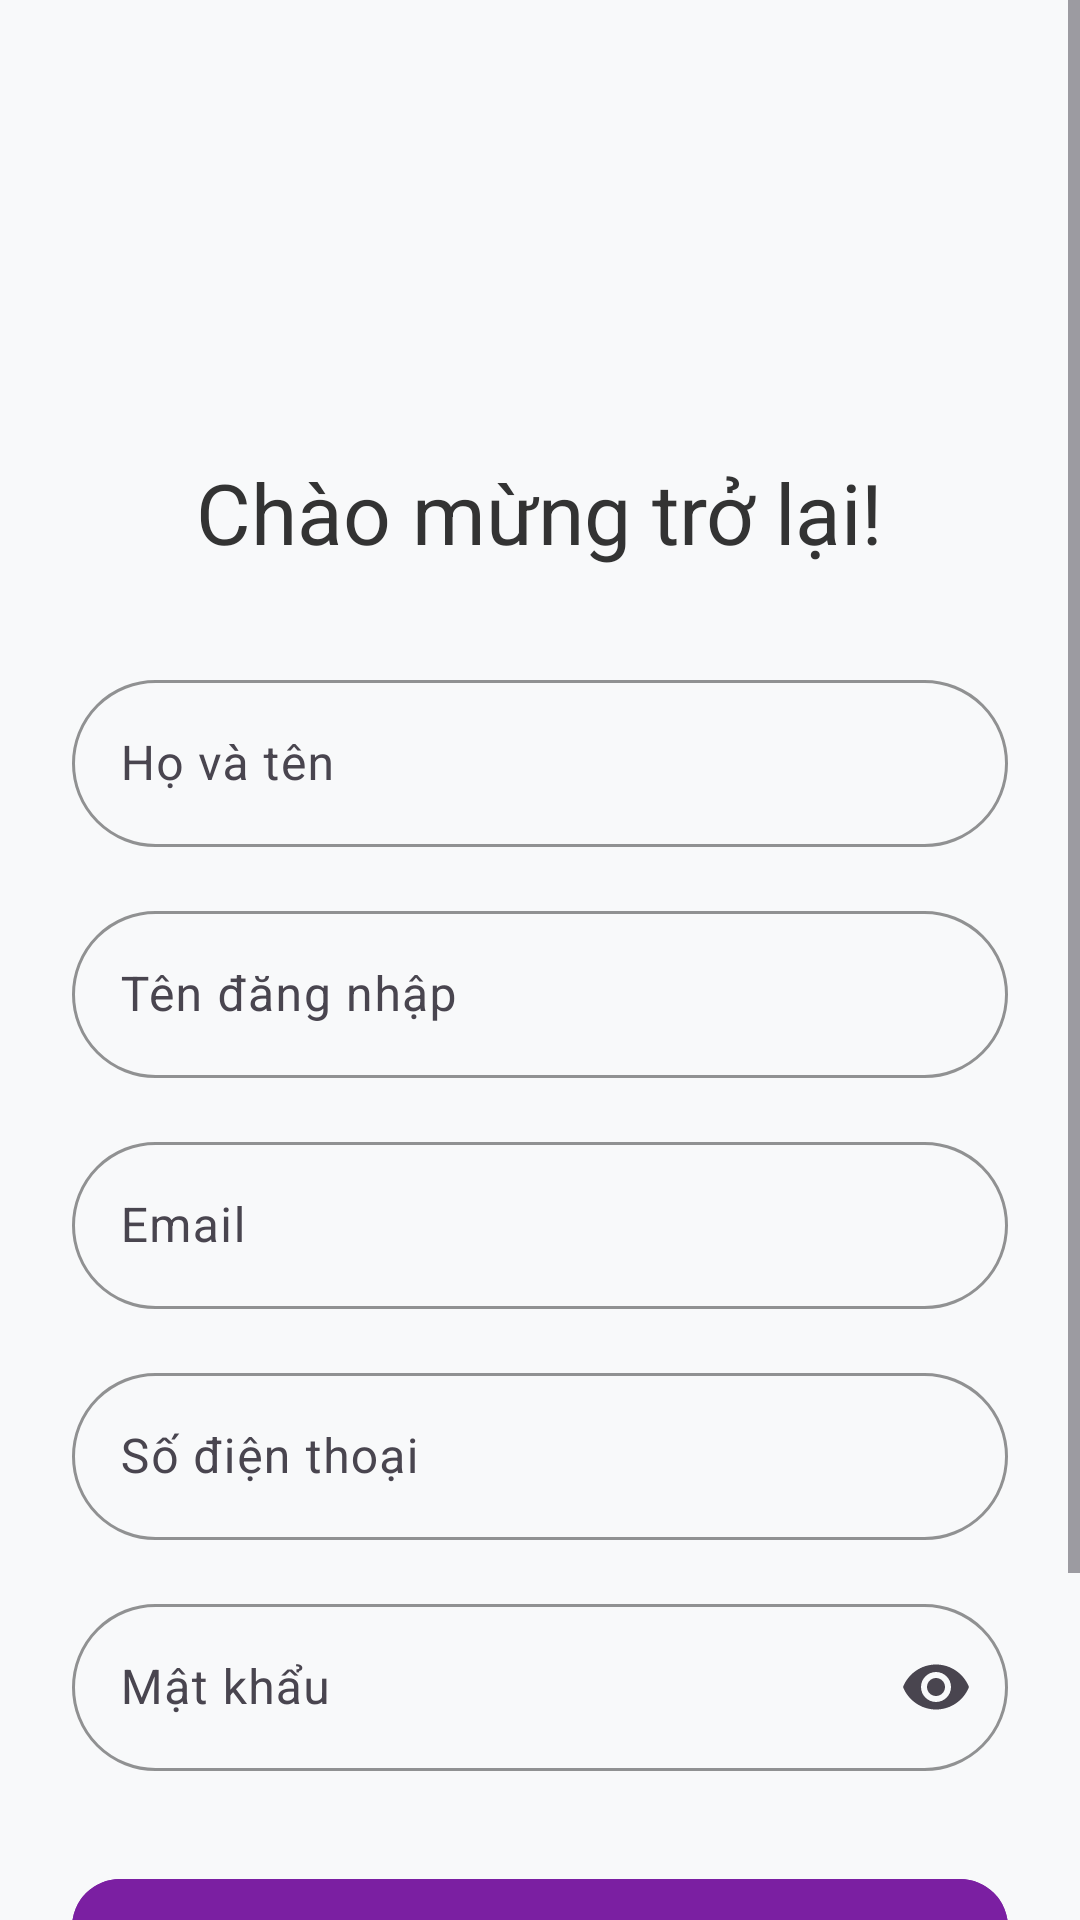

The Android layout XML behind this screen, and the referenced resources:
<!-- AndroidManifest.xml: application theme Theme.DuolingoApp -->
<!-- res/layout/activity_register.xml -->
<?xml version="1.0" encoding="utf-8"?>
<androidx.constraintlayout.widget.ConstraintLayout xmlns:android="http://schemas.android.com/apk/res/android"
    xmlns:app="http://schemas.android.com/apk/res-auto"
    xmlns:tools="http://schemas.android.com/tools"
    android:layout_width="match_parent"
    android:layout_height="match_parent"
    android:background="#F8F9FA">

    <ScrollView
        android:layout_width="match_parent"
        android:layout_height="match_parent"
        android:fillViewport="true">

        <androidx.constraintlayout.widget.ConstraintLayout
            android:layout_width="match_parent"
            android:layout_height="wrap_content"
            android:padding="24dp">

            <ImageView
                android:id="@+id/image_logo_register"
                android:layout_width="80dp"
                android:layout_height="80dp"
                android:layout_marginTop="32dp"
                android:contentDescription="Logo"
                android:src="@drawable/ic_vocaverse_logo"
                app:layout_constraintEnd_toEndOf="parent"
                app:layout_constraintStart_toStartOf="parent"
                app:layout_constraintTop_toTopOf="parent"
                app:tint="#7B1FA2" />

            <TextView
                android:id="@+id/text_register_title"
                android:layout_width="wrap_content"
                android:layout_height="wrap_content"
                android:layout_marginTop="16dp"
                android:text="@string/welcome_back"
                android:textColor="#333333"
                android:textSize="28sp"
                app:layout_constraintEnd_toEndOf="parent"
                app:layout_constraintStart_toStartOf="parent"
                app:layout_constraintTop_toBottomOf="@+id/image_logo_register" />

            
            <com.google.android.material.textfield.TextInputLayout
                android:id="@+id/input_layout_name"
                style="@style/Widget.Material3.TextInputLayout.OutlinedBox"
                android:layout_width="match_parent"
                android:layout_height="wrap_content"
                android:layout_marginTop="32dp"
                android:hint="@string/full_name"
                app:boxCornerRadiusBottomEnd="28dp"
                app:boxCornerRadiusBottomStart="28dp"
                app:boxCornerRadiusTopEnd="28dp"
                app:boxCornerRadiusTopStart="28dp"
                app:boxStrokeColor="#7B1FA2"
                app:hintTextColor="#7B1FA2"
                app:layout_constraintTop_toBottomOf="@+id/text_register_title">

                <com.google.android.material.textfield.TextInputEditText
                    android:id="@+id/edit_text_name"
                    android:layout_width="match_parent"
                    android:layout_height="wrap_content"
                    android:inputType="textPersonName"
                    android:imeOptions="actionNext" />
            </com.google.android.material.textfield.TextInputLayout>

            
            <com.google.android.material.textfield.TextInputLayout
                android:id="@+id/input_layout_username"
                style="@style/Widget.Material3.TextInputLayout.OutlinedBox"
                android:layout_width="match_parent"
                android:layout_height="wrap_content"
                android:layout_marginTop="16dp"
                android:hint="@string/username"
                app:boxCornerRadiusBottomEnd="28dp"
                app:boxCornerRadiusBottomStart="28dp"
                app:boxCornerRadiusTopEnd="28dp"
                app:boxCornerRadiusTopStart="28dp"
                app:boxStrokeColor="#7B1FA2"
                app:hintTextColor="#7B1FA2"
                app:layout_constraintTop_toBottomOf="@+id/input_layout_name">

                <com.google.android.material.textfield.TextInputEditText
                    android:id="@+id/edit_text_username"
                    android:layout_width="match_parent"
                    android:layout_height="wrap_content"
                    android:inputType="text" />
            </com.google.android.material.textfield.TextInputLayout>

            
            <com.google.android.material.textfield.TextInputLayout
                android:id="@+id/input_layout_email"
                style="@style/Widget.Material3.TextInputLayout.OutlinedBox"
                android:layout_width="match_parent"
                android:layout_height="wrap_content"
                android:layout_marginTop="16dp"
                android:hint="@string/email"
                app:boxCornerRadiusBottomEnd="28dp"
                app:boxCornerRadiusBottomStart="28dp"
                app:boxCornerRadiusTopEnd="28dp"
                app:boxCornerRadiusTopStart="28dp"
                app:boxStrokeColor="#7B1FA2"
                app:hintTextColor="#7B1FA2"
                app:layout_constraintTop_toBottomOf="@+id/input_layout_username">

                <com.google.android.material.textfield.TextInputEditText
                    android:id="@+id/edit_text_email"
                    android:layout_width="match_parent"
                    android:layout_height="wrap_content"
                    android:inputType="textEmailAddress" />
            </com.google.android.material.textfield.TextInputLayout>

            
            <com.google.android.material.textfield.TextInputLayout
                android:id="@+id/input_layout_phone"
                style="@style/Widget.Material3.TextInputLayout.OutlinedBox"
                android:layout_width="match_parent"
                android:layout_height="wrap_content"
                android:layout_marginTop="16dp"
                android:hint="@string/phone_number"
                app:boxCornerRadiusBottomEnd="28dp"
                app:boxCornerRadiusBottomStart="28dp"
                app:boxCornerRadiusTopEnd="28dp"
                app:boxCornerRadiusTopStart="28dp"
                app:boxStrokeColor="#7B1FA2"
                app:hintTextColor="#7B1FA2"
                app:layout_constraintTop_toBottomOf="@+id/input_layout_email">

                <com.google.android.material.textfield.TextInputEditText
                    android:id="@+id/edit_text_phone"
                    android:layout_width="match_parent"
                    android:layout_height="wrap_content"
                    android:inputType="phone" />
            </com.google.android.material.textfield.TextInputLayout>

            
            <com.google.android.material.textfield.TextInputLayout
                android:id="@+id/input_layout_password"
                style="@style/Widget.Material3.TextInputLayout.OutlinedBox"
                android:layout_width="match_parent"
                android:layout_height="wrap_content"
                android:layout_marginTop="16dp"
                android:hint="@string/password"
                app:boxCornerRadiusBottomEnd="28dp"
                app:boxCornerRadiusBottomStart="28dp"
                app:boxCornerRadiusTopEnd="28dp"
                app:boxCornerRadiusTopStart="28dp"
                app:boxStrokeColor="#7B1FA2"
                app:endIconMode="password_toggle"
                app:hintTextColor="#7B1FA2"
                app:layout_constraintTop_toBottomOf="@+id/input_layout_phone">

                <com.google.android.material.textfield.TextInputEditText
                    android:id="@+id/edit_text_password"
                    android:layout_width="match_parent"
                    android:layout_height="wrap_content"
                    android:inputType="textPassword" />
            </com.google.android.material.textfield.TextInputLayout>

            <com.google.android.material.button.MaterialButton
                android:id="@+id/button_register"
                android:layout_width="match_parent"
                android:layout_height="60dp"
                android:layout_marginTop="32dp"
                android:backgroundTint="#7B1FA2"
                android:text="@string/register"
                android:textSize="18sp"
                android:textStyle="bold"
                app:cornerRadius="16dp"
                app:layout_constraintTop_toBottomOf="@+id/input_layout_password" />

            <LinearLayout
                android:layout_width="wrap_content"
                android:layout_height="wrap_content"
                android:layout_marginTop="24dp"
                android:layout_marginBottom="32dp"
                android:orientation="horizontal"
                app:layout_constraintBottom_toBottomOf="parent"
                app:layout_constraintEnd_toEndOf="parent"
                app:layout_constraintStart_toStartOf="parent"
                app:layout_constraintTop_toBottomOf="@+id/button_register">

                <TextView
                    android:layout_width="wrap_content"
                    android:layout_height="wrap_content"
                    android:text="@string/already_have_account"
                    android:textColor="#666666" />

                <TextView
                    android:id="@+id/text_login"
                    android:layout_width="wrap_content"
                    android:layout_height="wrap_content"
                    android:text="@string/login_now"
                    android:textColor="#7B1FA2"
                    android:textStyle="bold" />
            </LinearLayout>

        </androidx.constraintlayout.widget.ConstraintLayout>
    </ScrollView>

</androidx.constraintlayout.widget.ConstraintLayout>
<!-- resources referenced by this layout -->
<resources>
  <string name="already_have_account">Đã có tài khoản?</string>
  <string name="email">Email</string>
  <string name="full_name">Họ và tên</string>
  <string name="login_now">Đăng nhập ngay</string>
  <string name="password">Mật khẩu</string>
  <string name="phone_number">Số điện thoại</string>
  <string name="register">Đăng ký</string>
  <string name="username">Tên đăng nhập</string>
  <string name="welcome_back">Chào mừng trở lại!</string>
  <style name="Theme.DuolingoApp" parent="Theme.VocaVerse" />
  <style name="Theme.VocaVerse" parent="Theme.Material3.DayNight.NoActionBar">
          
          <item name="colorPrimary">#2196F3</item>
          <item name="colorOnPrimary">@color/white</item>
          
          <item name="android:statusBarColor">?attr/colorPrimary</item>
  
          <item name="android:fontFamily">sans-serif</item>
          <item name="fontFamily">sans-serif</item>
      </style>
  <color name="white">#FFFFFFFF</color>
</resources>
